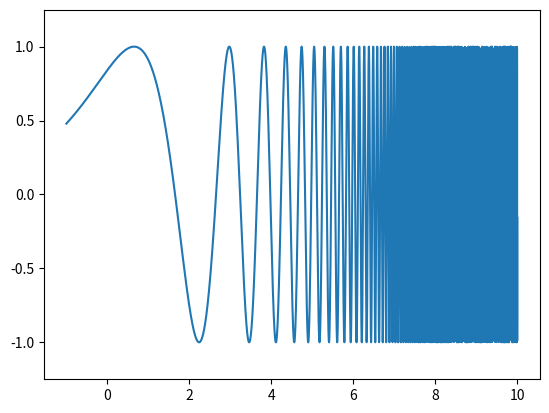
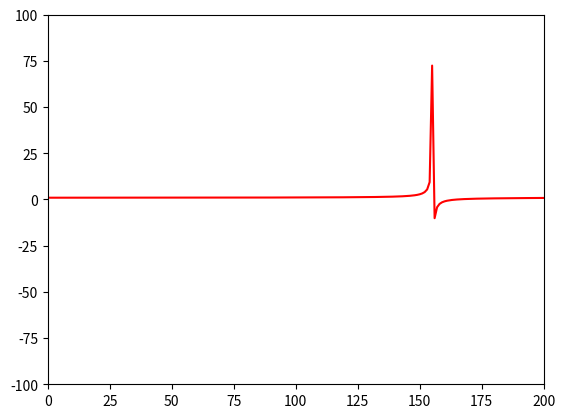

Reproduce these figures in Python, in order.
import numpy as np
import matplotlib.pyplot as plt
import math

#problem 1

def xPowSin(x):
    return np.sin(pow(2,x))


x = np.linspace(-1, 10, 10000)
y = xPowSin(x)

plt.plot(x, y)
plt.ylim(-1.25, 1.25)
plt.show()

#problem 2
x = np.linspace(0, 100, 10000)
g = xPowSin(x) / (xPowSin(x + 0.1))

plt.ylim(-100, 100)
plt.xlim(0, 200)

plt.plot(g, 'red')
plt.show()
#could be smoother? Needs better scaling

#problem 3a

"""returns the harmonic series some up to n"""
def harmonicSum(n):
    total = 0
    for i in range(1,n+1):
        total = total + 1 / (i + 1)

    return total
#finished

#problem 3b
